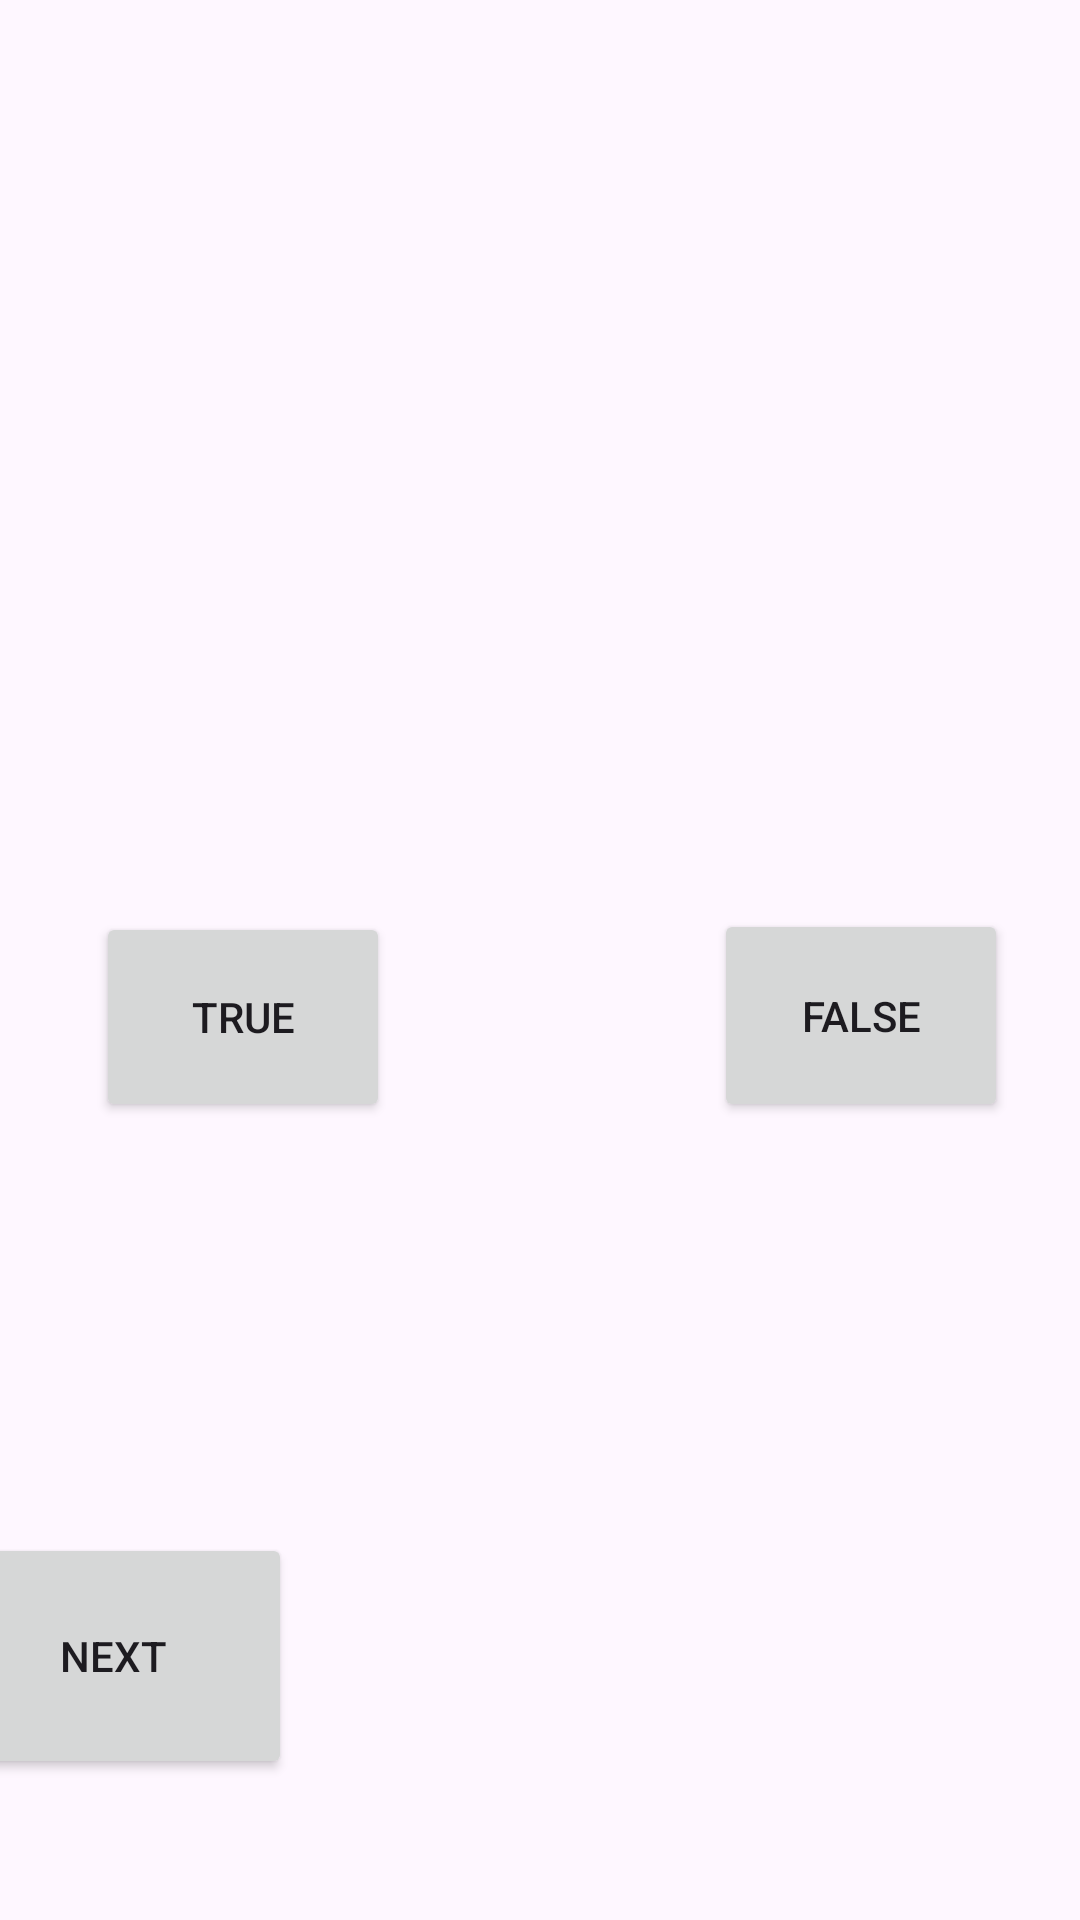

Layout XML and referenced resources for this Android screen:
<!-- AndroidManifest.xml: application theme Theme.Assignment2st10488228 -->
<!-- res/layout/activity_quizactivity.xml -->
<?xml version="1.0" encoding="utf-8"?>
<androidx.constraintlayout.widget.ConstraintLayout xmlns:android="http://schemas.android.com/apk/res/android"
    xmlns:app="http://schemas.android.com/apk/res-auto"
    xmlns:tools="http://schemas.android.com/tools"
    android:id="@+id/main"
    android:layout_width="match_parent"
    android:layout_height="match_parent"
    tools:context=".Quizactivity">

    <Button
        android:id="@+id/btnTrue"
        android:layout_width="98dp"
        android:layout_height="70dp"
        android:layout_marginStart="32dp"
        android:layout_marginTop="96dp"
        android:text="True"
        app:layout_constraintStart_toStartOf="parent"
        app:layout_constraintTop_toBottomOf="@id/txtQuestions" />

    <TextView
        android:id="@+id/txtQuestions"
        android:layout_width="330dp"
        android:layout_height="132dp"
        android:layout_marginStart="79dp"
        android:layout_marginTop="76dp"
        android:layout_marginEnd="84dp"
        app:layout_constraintEnd_toEndOf="parent"
        app:layout_constraintStart_toStartOf="parent"
        app:layout_constraintTop_toTopOf="parent" />

    <TextView
        android:id="@+id/txtFeedback"
        android:layout_width="242dp"
        android:layout_height="57dp"
        android:layout_marginStart="291dp"
        android:layout_marginTop="22dp"
        android:layout_marginEnd="292dp"
        app:layout_constraintEnd_toEndOf="parent"
        app:layout_constraintStart_toStartOf="parent"
        app:layout_constraintTop_toBottomOf="@+id/txtQuestions" />

    <Button
        android:id="@+id/btnFalse"
        android:layout_width="98dp"
        android:layout_height="71dp"
        android:layout_marginTop="16dp"
        android:layout_marginEnd="24dp"
        android:text="False"
        app:layout_constraintEnd_toEndOf="parent"
        app:layout_constraintTop_toBottomOf="@+id/txtFeedback" />

    <Button
        android:id="@+id/btnNext"
        android:layout_width="119dp"
        android:layout_height="82dp"
        android:layout_marginTop="224dp"
        android:layout_marginEnd="263dp"
        android:text="Next"
        app:layout_constraintEnd_toEndOf="parent"
        app:layout_constraintTop_toBottomOf="@+id/txtFeedback" />
</androidx.constraintlayout.widget.ConstraintLayout>
<!-- resources referenced by this layout -->
<resources>
  <style name="Theme.Assignment2st10488228" parent="Base.Theme.Assignment2st10488228" />
  <style name="Base.Theme.Assignment2st10488228" parent="Theme.Material3.DayNight.NoActionBar">
          
          
      </style>
</resources>
